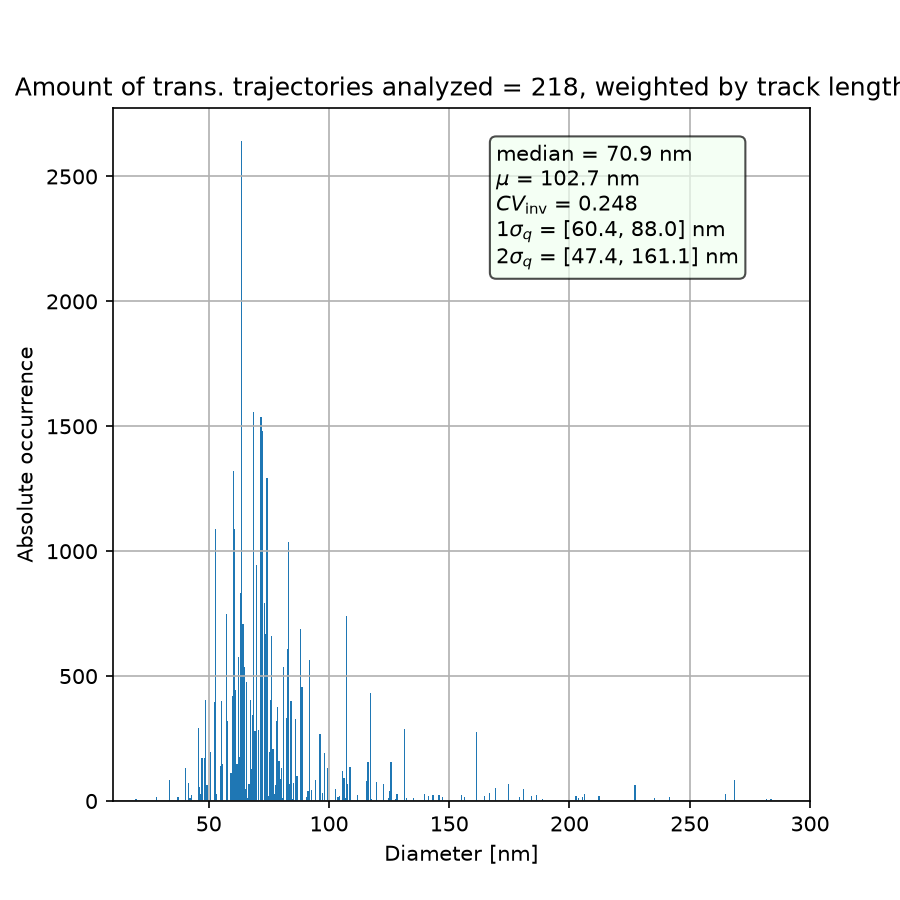

Values plotted in this chart, from the file beside it:
diameter, occurrence
19.5, 10.0
20.0, 0.0
20.5, 0.0
21.0, 0.0
21.5, 0.0
22.0, 0.0
22.5, 0.0
23.0, 0.0
23.5, 0.0
24.0, 0.0
24.5, 0.0
25.0, 0.0
25.5, 0.0
26.0, 0.0
26.5, 0.0
27.0, 0.0
27.5, 0.0
28.0, 18.0
28.5, 0.0
29.0, 0.0
29.5, 0.0
30.0, 0.0
30.5, 0.0
31.0, 0.0
31.5, 0.0
32.0, 0.0
32.5, 0.0
33.0, 0.0
33.5, 83.0
34.0, 0.0
34.5, 0.0
35.0, 0.0
35.5, 0.0
36.0, 0.0
36.5, 0.0
37.0, 15.0
37.5, 0.0
38.0, 0.0
38.5, 0.0
39.0, 0.0
39.5, 0.0
40.0, 131.0
40.5, 0.0
41.0, 0.0
41.5, 71.0
42.0, 14.0
42.5, 23.0
43.0, 0.0
43.5, 0.0
44.0, 0.0
44.5, 0.0
45.0, 0.0
45.5, 293.0
46.0, 55.0
46.5, 27.0
47.0, 173.0
47.5, 0.0
48.0, 174.0
48.5, 405.0
49.0, 65.0
... 88,446 more rows
